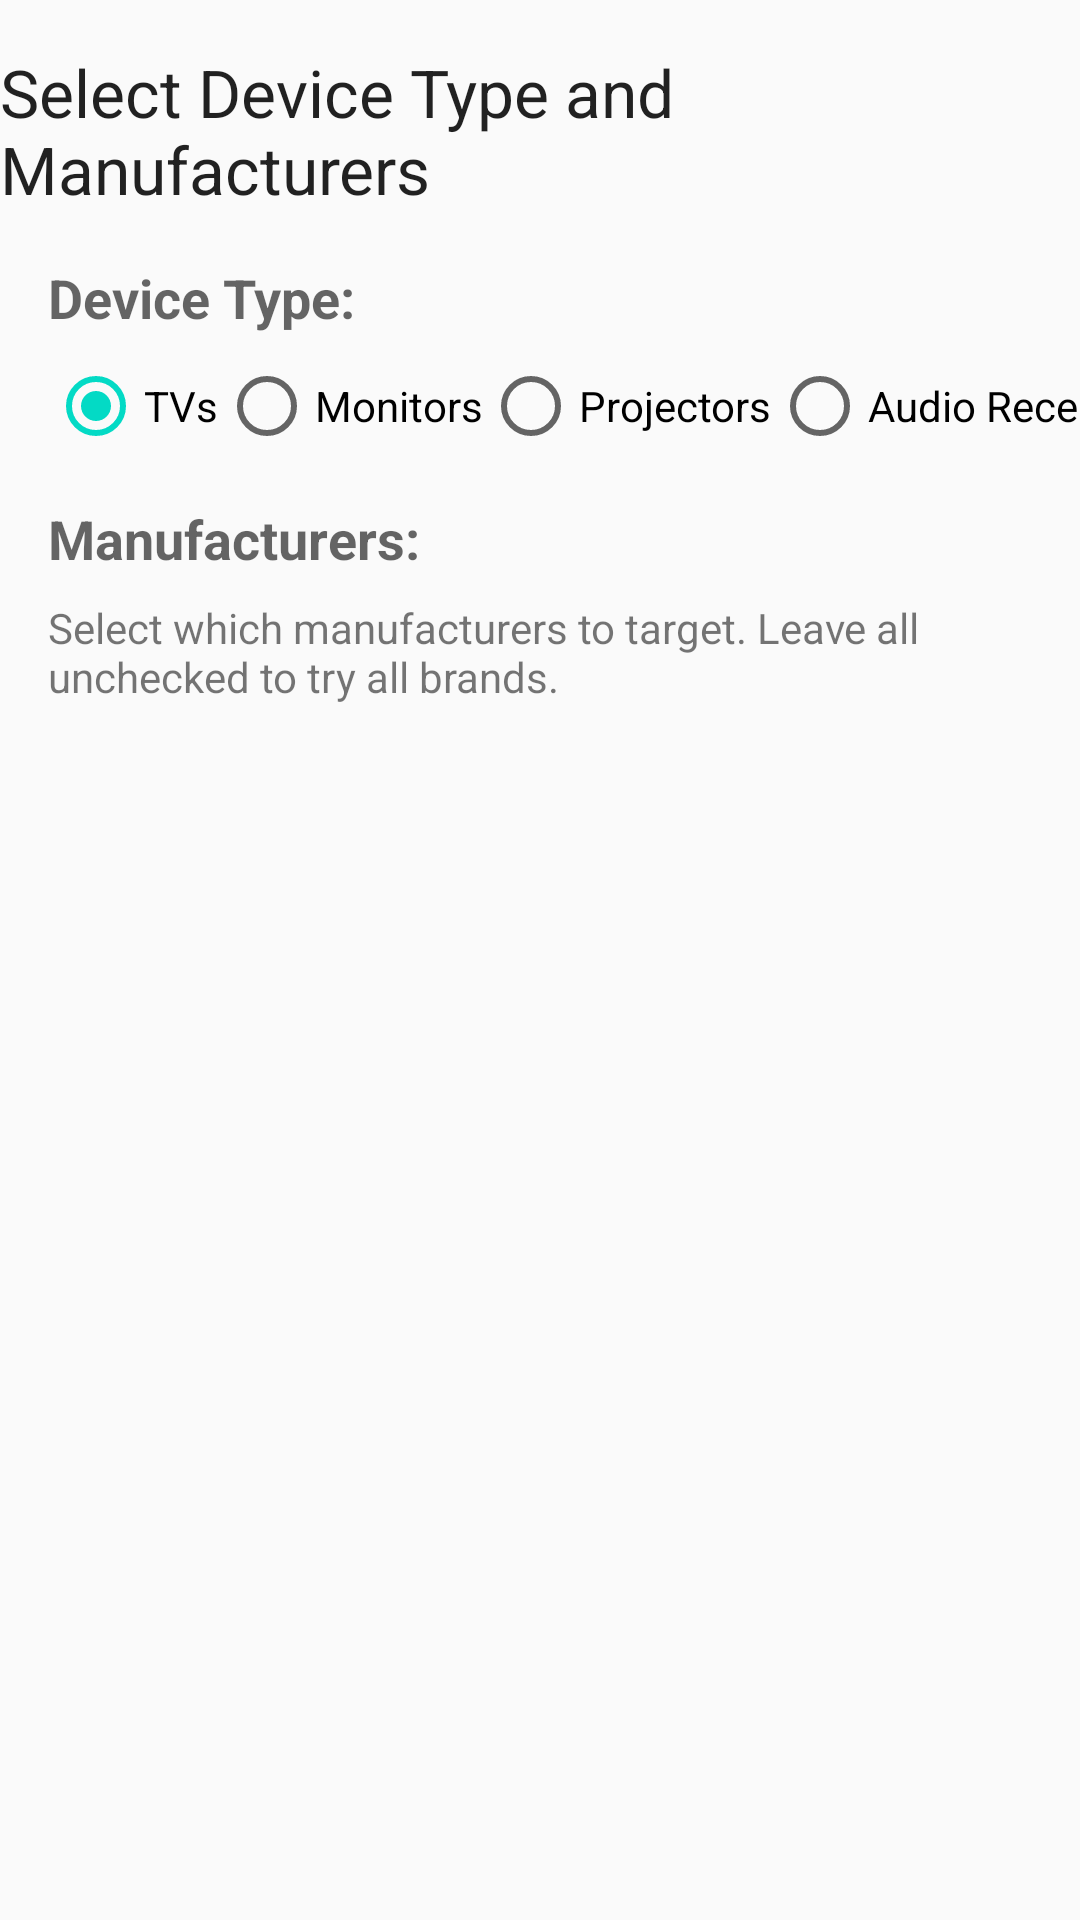

The Android layout XML behind this screen, and the referenced resources:
<!-- AndroidManifest.xml: application theme Theme.UniversalTVOff -->
<!-- res/layout/fragment_manufacturers.xml -->
<?xml version="1.0" encoding="utf-8"?>
<androidx.constraintlayout.widget.ConstraintLayout xmlns:android="http://schemas.android.com/apk/res/android"
    xmlns:app="http://schemas.android.com/apk/res-auto"
    xmlns:tools="http://schemas.android.com/tools"
    android:layout_width="match_parent"
    android:layout_height="match_parent"
    tools:context=".ui.manufacturers.ManufacturersFragment">

    <TextView
        android:id="@+id/title_text"
        android:layout_width="wrap_content"
        android:layout_height="wrap_content"
        android:layout_marginTop="16dp"
        android:text="Select Device Type and Manufacturers"
        android:textAppearance="@style/TextAppearance.AppCompat.Large"
        app:layout_constraintEnd_toEndOf="parent"
        app:layout_constraintStart_toStartOf="parent"
        app:layout_constraintTop_toTopOf="parent" />

    <TextView
        android:id="@+id/device_type_label"
        android:layout_width="wrap_content"
        android:layout_height="wrap_content"
        android:layout_marginStart="16dp"
        android:layout_marginTop="16dp"
        android:text="Device Type:"
        android:textAppearance="@style/TextAppearance.AppCompat.Medium"
        android:textStyle="bold"
        app:layout_constraintStart_toStartOf="parent"
        app:layout_constraintTop_toBottomOf="@+id/title_text" />

    <HorizontalScrollView
        android:id="@+id/device_type_scroll"
        android:layout_width="0dp"
        android:layout_height="wrap_content"
        android:layout_marginTop="8dp"
        android:scrollbars="none"
        app:layout_constraintEnd_toEndOf="parent"
        app:layout_constraintStart_toStartOf="parent"
        app:layout_constraintTop_toBottomOf="@+id/device_type_label">

        <RadioGroup
            android:id="@+id/device_type_group"
            android:layout_width="wrap_content"
            android:layout_height="wrap_content"
            android:orientation="horizontal"
            android:paddingStart="16dp"
            android:paddingEnd="16dp">

            <RadioButton
                android:id="@+id/radio_tv"
                android:layout_width="wrap_content"
                android:layout_height="wrap_content"
                android:checked="true"
                android:text="TVs" />

            <RadioButton
                android:id="@+id/radio_monitor"
                android:layout_width="wrap_content"
                android:layout_height="wrap_content"
                android:text="Monitors" />

            <RadioButton
                android:id="@+id/radio_projector"
                android:layout_width="wrap_content"
                android:layout_height="wrap_content"
                android:text="Projectors" />

            <RadioButton
                android:id="@+id/radio_audio"
                android:layout_width="wrap_content"
                android:layout_height="wrap_content"
                android:text="Audio Receivers" />

            <RadioButton
                android:id="@+id/radio_dvd"
                android:layout_width="wrap_content"
                android:layout_height="wrap_content"
                android:text="DVD/Blu-ray" />

            <RadioButton
                android:id="@+id/radio_other"
                android:layout_width="wrap_content"
                android:layout_height="wrap_content"
                android:text="Other" />
        </RadioGroup>
    </HorizontalScrollView>

    <TextView
        android:id="@+id/manufacturers_label"
        android:layout_width="wrap_content"
        android:layout_height="wrap_content"
        android:layout_marginStart="16dp"
        android:layout_marginTop="16dp"
        android:text="Manufacturers:"
        android:textAppearance="@style/TextAppearance.AppCompat.Medium"
        android:textStyle="bold"
        app:layout_constraintStart_toStartOf="parent"
        app:layout_constraintTop_toBottomOf="@+id/device_type_scroll" />

    <TextView
        android:id="@+id/description_text"
        android:layout_width="0dp"
        android:layout_height="wrap_content"
        android:layout_marginStart="16dp"
        android:layout_marginTop="8dp"
        android:layout_marginEnd="16dp"
        android:text="Select which manufacturers to target. Leave all unchecked to try all brands."
        app:layout_constraintEnd_toEndOf="parent"
        app:layout_constraintStart_toStartOf="parent"
        app:layout_constraintTop_toBottomOf="@+id/manufacturers_label" />

    <androidx.recyclerview.widget.RecyclerView
        android:id="@+id/manufacturers_recycler_view"
        android:layout_width="0dp"
        android:layout_height="0dp"
        android:layout_marginStart="8dp"
        android:layout_marginTop="8dp"
        android:layout_marginEnd="8dp"
        android:layout_marginBottom="16dp"
        app:layoutManager="androidx.recyclerview.widget.LinearLayoutManager"
        app:layout_constraintBottom_toBottomOf="parent"
        app:layout_constraintEnd_toEndOf="parent"
        app:layout_constraintStart_toStartOf="parent"
        app:layout_constraintTop_toBottomOf="@+id/description_text"
        tools:listitem="@layout/item_manufacturer" />

</androidx.constraintlayout.widget.ConstraintLayout>
<!-- res/layout/item_manufacturer.xml (included above) -->
<?xml version="1.0" encoding="utf-8"?>
<androidx.constraintlayout.widget.ConstraintLayout xmlns:android="http://schemas.android.com/apk/res/android"
    xmlns:app="http://schemas.android.com/apk/res-auto"
    xmlns:tools="http://schemas.android.com/tools"
    android:layout_width="match_parent"
    android:layout_height="wrap_content"
    android:background="?attr/selectableItemBackground"
    android:padding="8dp">

    <CheckBox
        android:id="@+id/manufacturer_checkbox"
        android:layout_width="wrap_content"
        android:layout_height="wrap_content"
        android:layout_marginStart="8dp"
        app:layout_constraintBottom_toBottomOf="parent"
        app:layout_constraintStart_toStartOf="parent"
        app:layout_constraintTop_toTopOf="parent" />

    <TextView
        android:id="@+id/manufacturer_name"
        android:layout_width="0dp"
        android:layout_height="wrap_content"
        android:layout_marginStart="16dp"
        android:layout_marginEnd="8dp"
        android:textAppearance="@style/TextAppearance.AppCompat.Medium"
        app:layout_constraintBottom_toBottomOf="parent"
        app:layout_constraintEnd_toEndOf="parent"
        app:layout_constraintStart_toEndOf="@+id/manufacturer_checkbox"
        app:layout_constraintTop_toTopOf="parent"
        tools:text="Samsung" />

</androidx.constraintlayout.widget.ConstraintLayout>
<!-- resources referenced by this layout -->
<resources>
  <style name="Theme.UniversalTVOff" parent="Theme.AppCompat.Light.DarkActionBar">
          
          <item name="colorPrimary">@color/purple_500</item>
          <item name="colorPrimaryDark">@color/purple_700</item>
          <item name="colorAccent">@color/teal_200</item>
      </style>
  <!-- not gathered from this repository: default colours our renderer supplied (Android Studio template values) -->
  <color name="purple_500">#FF6200EE</color>
  <color name="purple_700">#FF3700B3</color>
  <color name="teal_200">#FF03DAC5</color>
</resources>
